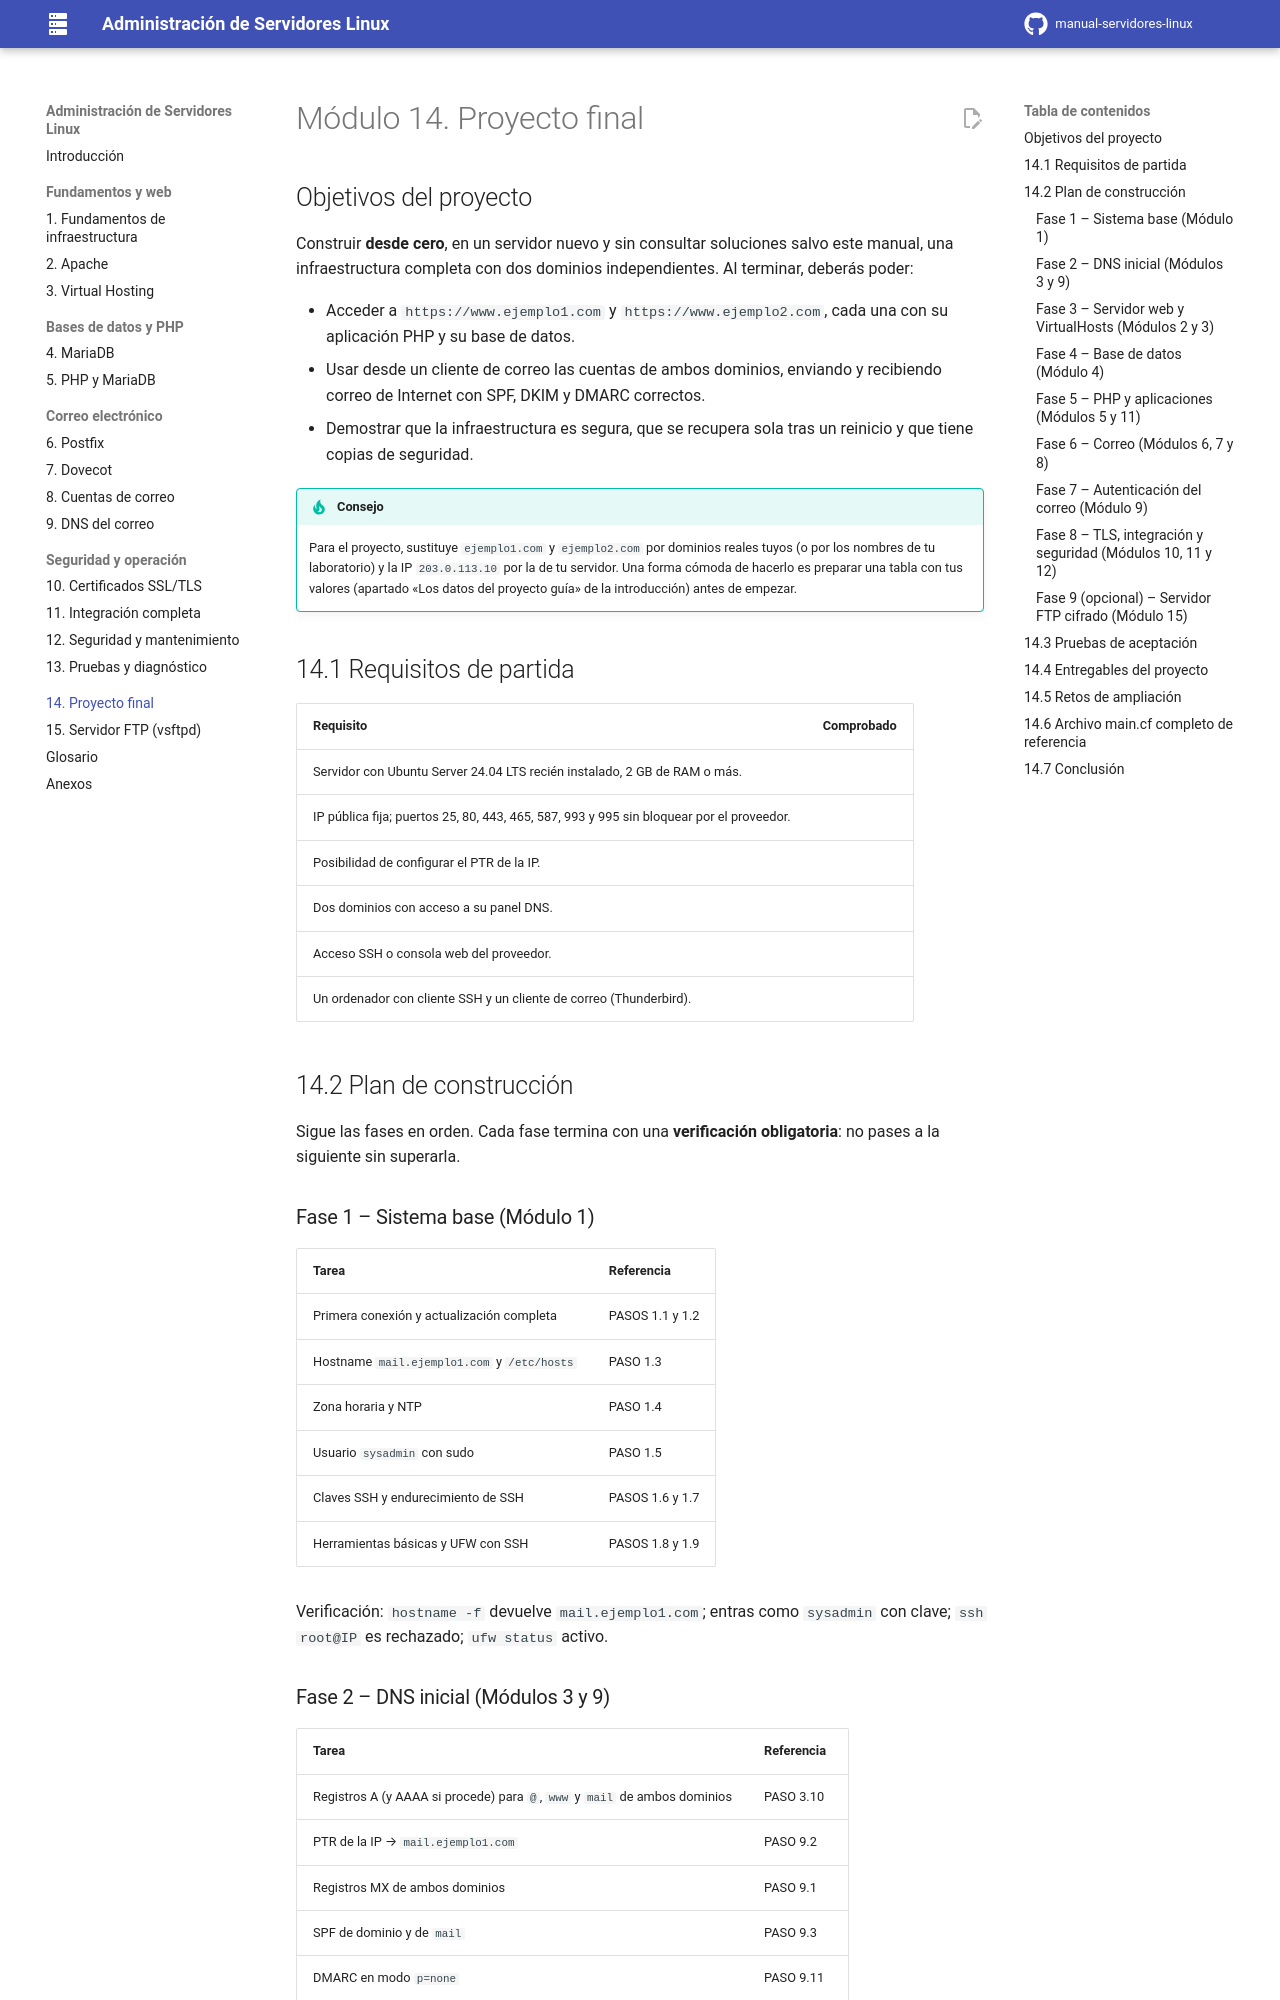

repository: davidzabalaasir-create/manual-servidores-linux · page: 14-proyecto-final/index.html · generator: mkdocs

# Módulo 14. Proyecto final

## Objetivos del proyecto

Construir **desde cero**, en un servidor nuevo y sin consultar soluciones salvo este manual, una infraestructura completa con dos dominios independientes. Al terminar, deberás poder:

- Acceder a `https://www.ejemplo1.com` y `https://www.ejemplo2.com`, cada una con su aplicación PHP y su base de datos.
- Usar desde un cliente de correo las cuentas de ambos dominios, enviando y recibiendo correo de Internet con SPF, DKIM y DMARC correctos.
- Demostrar que la infraestructura es segura, que se recupera sola tras un reinicio y que tiene copias de seguridad.

!!! tip "Consejo"
    Para el proyecto, sustituye `ejemplo1.com` y `ejemplo2.com` por dominios reales tuyos (o por los nombres de tu laboratorio) y la IP `203.0.113.10` por la de tu servidor. Una forma cómoda de hacerlo es preparar una tabla con tus valores (apartado «Los datos del proyecto guía» de la introducción) antes de empezar.

## 14.1 Requisitos de partida

| Requisito | Comprobado |
|---|---|
| Servidor con Ubuntu Server 24.04 LTS recién instalado, 2 GB de RAM o más. | |
| IP pública fija; puertos 25, 80, 443, 465, 587, 993 y 995 sin bloquear por el proveedor. | |
| Posibilidad de configurar el PTR de la IP. | |
| Dos dominios con acceso a su panel DNS. | |
| Acceso SSH o consola web del proveedor. | |
| Un ordenador con cliente SSH y un cliente de correo (Thunderbird). | |

## 14.2 Plan de construcción

Sigue las fases en orden. Cada fase termina con una **verificación obligatoria**: no pases a la siguiente sin superarla.

### Fase 1 – Sistema base (Módulo 1)

| Tarea | Referencia |
|---|---|
| Primera conexión y actualización completa | PASOS 1.1 y 1.2 |
| Hostname `mail.ejemplo1.com` y `/etc/hosts` | PASO 1.3 |
| Zona horaria y NTP | PASO 1.4 |
| Usuario `sysadmin` con sudo | PASO 1.5 |
| Claves SSH y endurecimiento de SSH | PASOS 1.6 y 1.7 |
| Herramientas básicas y UFW con SSH | PASOS 1.8 y 1.9 |

Verificación: `hostname -f` devuelve `mail.ejemplo1.com`; entras como `sysadmin` con clave; `ssh root@IP` es rechazado; `ufw status` activo.

### Fase 2 – DNS inicial (Módulos 3 y 9)

| Tarea | Referencia |
|---|---|
| Registros A (y AAAA si procede) para `@`, `www` y `mail` de ambos dominios | PASO 3.10 |
| PTR de la IP → `mail.ejemplo1.com` | PASO 9.2 |
| Registros MX de ambos dominios | PASO 9.1 |
| SPF de dominio y de `mail` | PASO 9.3 |
| DMARC en modo `p=none` | PASO 9.11 |

Hazlo pronto: así, mientras trabajas en las fases siguientes, el DNS tiene tiempo de propagarse. Verificación: `dig` devuelve los valores correctos desde `1.1.1.1` y `8.8.8.8`; `dig -x IP` devuelve `mail.ejemplo1.com.`
